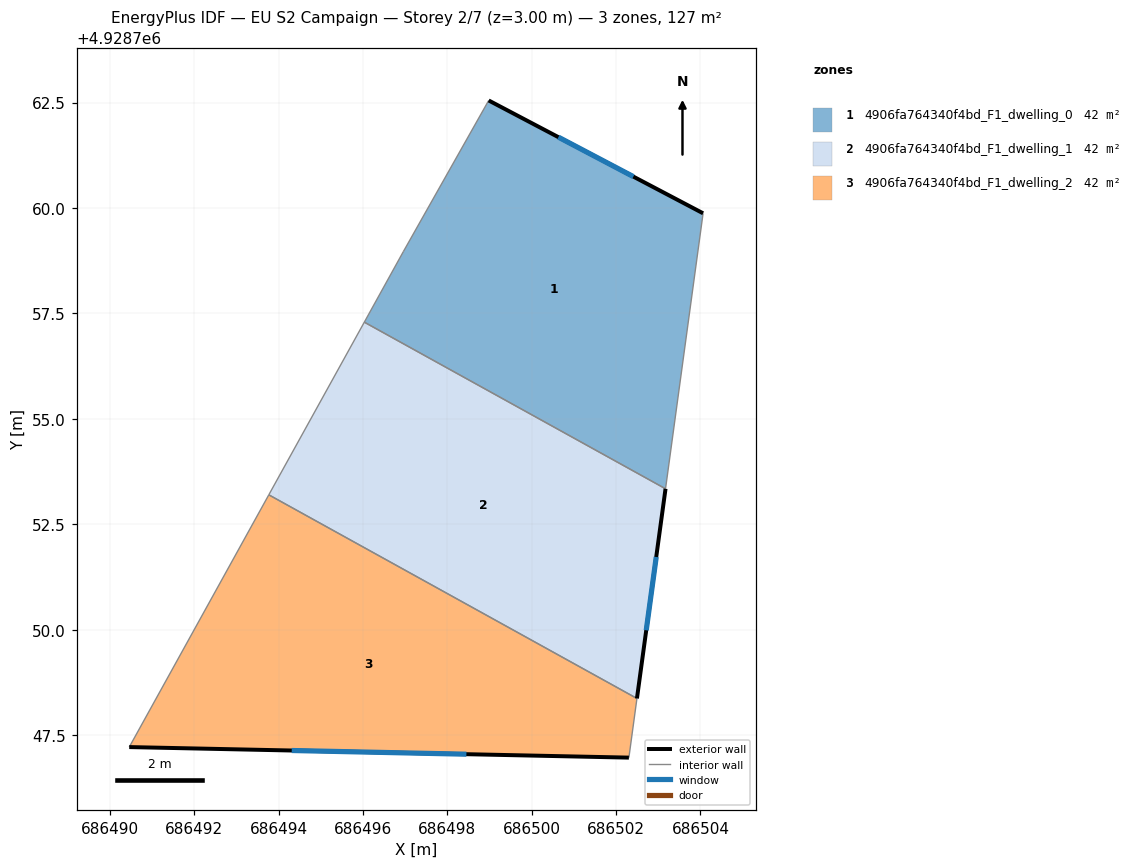
=== STOREY PLAN SPEC (per zone: floor XY polygon, exterior-wall plan segments, windows/doors) ===
zone 1: 4906fa764340f4bd_F1_dwelling_0  (42.5 m²)
  floor: (686504.06, 4928759.88) (686503.17, 4928753.34) (686496.03, 4928757.29) (686496.95, 4928758.96) (686498.98, 4928762.55)
  exterior wall: (686504.06, 4928759.88) – (686498.98, 4928762.55)  [5.7 m]
    window: (686502.41, 4928760.75) – (686500.63, 4928761.68)  [2.1 m²]
  interior walls: 4
zone 2: 4906fa764340f4bd_F1_dwelling_1  (42.4 m²)
  floor: (686503.17, 4928753.34) (686502.49, 4928748.37) (686493.76, 4928753.20) (686496.03, 4928757.29)
  exterior wall: (686502.49, 4928748.37) – (686503.17, 4928753.34)  [5.0 m]
    window: (686502.72, 4928749.99) – (686502.95, 4928751.72)  [1.8 m²]
  interior walls: 3
zone 3: 4906fa764340f4bd_F1_dwelling_2  (42.4 m²)
  floor: (686502.49, 4928748.37) (686502.30, 4928746.96) (686490.45, 4928747.21) (686493.76, 4928753.20)
  exterior wall: (686490.45, 4928747.21) – (686502.30, 4928746.96)  [11.9 m]
    window: (686494.31, 4928747.13) – (686498.45, 4928747.05)  [4.3 m²]
  interior walls: 3

=== DERIVED (storey summary) ===
Building: EU S2 Campaign
Storey: 2 of 7  (floor level z = 3.00 m)
Storey gross floor area: 127.3 m²
Zones on this storey: 3
  - 4906fa764340f4bd_F1_dwelling_0: floor 42.5 m²; exterior wall 5.7 m (17.2 m²); 1 window(s) 2.1 m²; WWR 12.2%
  - 4906fa764340f4bd_F1_dwelling_1: floor 42.4 m²; exterior wall 5.0 m (15.1 m²); 1 window(s) 1.8 m²; WWR 12.2%
  - 4906fa764340f4bd_F1_dwelling_2: floor 42.4 m²; exterior wall 11.9 m (35.6 m²); 1 window(s) 4.3 m²; WWR 12.2%
Zone adjacency (shared interzone walls):
  - 4906fa764340f4bd_F1_dwelling_0 ↔ 4906fa764340f4bd_F1_dwelling_1
  - 4906fa764340f4bd_F1_dwelling_1 ↔ 4906fa764340f4bd_F1_dwelling_2